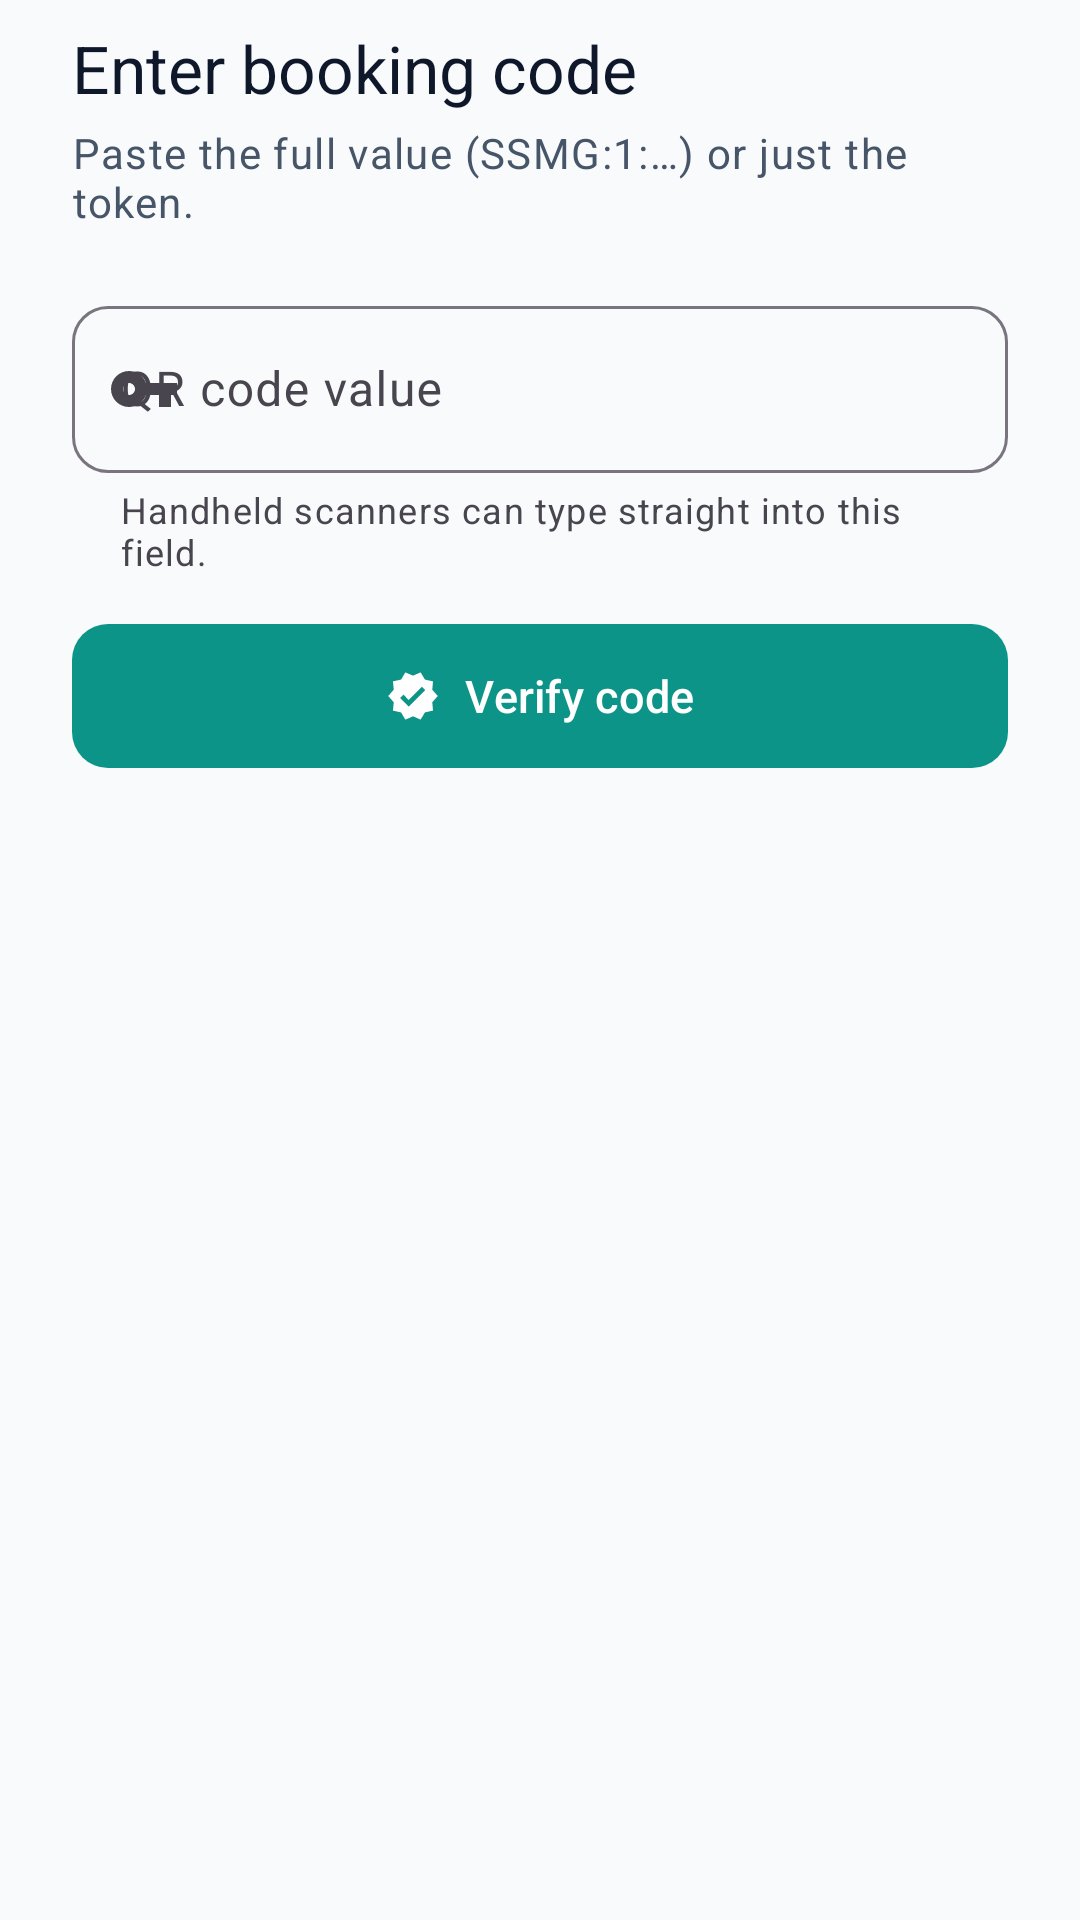

Android layout source for this screen:
<!-- AndroidManifest.xml: application theme Theme.MicrogridSystem -->
<!-- res/layout/sheet_manual_code.xml -->
<?xml version="1.0" encoding="utf-8"?>
<LinearLayout xmlns:android="http://schemas.android.com/apk/res/android"
    xmlns:app="http://schemas.android.com/apk/res-auto"
    android:layout_width="match_parent"
    android:layout_height="wrap_content"
    android:orientation="vertical"
    android:paddingHorizontal="24dp"
    android:paddingTop="8dp"
    android:paddingBottom="24dp">

    <TextView
        android:layout_width="wrap_content"
        android:layout_height="wrap_content"
        android:text="@string/ops_manual_title"
        android:textAppearance="?attr/textAppearanceTitleLarge"
        android:textColor="@color/text_primary" />

    <TextView
        android:layout_width="wrap_content"
        android:layout_height="wrap_content"
        android:layout_marginTop="4dp"
        android:text="@string/ops_manual_message"
        android:textAppearance="@style/TextAppearance.Ops.Caption"
        android:textSize="14sp" />

    <com.google.android.material.textfield.TextInputLayout
        android:id="@+id/tilManualCode"
        style="@style/Widget.Ops.TextInput"
        android:layout_width="match_parent"
        android:layout_height="wrap_content"
        android:layout_marginTop="20dp"
        android:hint="@string/ops_manual_hint"
        app:endIconMode="clear_text"
        app:helperText="@string/ops_manual_helper"
        app:startIconDrawable="@drawable/ic_ops_key">

        <com.google.android.material.textfield.TextInputEditText
            android:id="@+id/etManualCode"
            android:layout_width="match_parent"
            android:layout_height="wrap_content"
            android:imeOptions="actionGo"
            android:importantForAutofill="no"
            android:inputType="textNoSuggestions|textVisiblePassword"
            android:maxLength="300"
            android:maxLines="1" />
    </com.google.android.material.textfield.TextInputLayout>

    <com.google.android.material.button.MaterialButton
        android:id="@+id/btnManualVerify"
        style="@style/Widget.Ops.Button"
        android:layout_width="match_parent"
        android:layout_height="wrap_content"
        android:layout_marginTop="16dp"
        android:text="@string/ops_manual_verify"
        app:icon="@drawable/ic_ops_verified" />
</LinearLayout>
<!-- resources referenced by this layout -->
<resources>
  <color name="text_primary">#0F172A</color>
  <!-- drawable ic_ops_key (drawable) -->
  <?xml version="1.0" encoding="utf-8"?>
  <vector xmlns:android="http://schemas.android.com/apk/res/android"
      android:width="24dp"
      android:height="24dp"
      android:viewportWidth="24"
      android:viewportHeight="24">
      <path
          android:fillColor="#FF000000"
          android:pathData="M12.65,10C11.83,7.67 9.61,6 7,6c-3.31,0 -6,2.69 -6,6s2.69,6 6,6c2.61,0 4.83,-1.67 5.65,-4H17v4h4v-4h2v-4H12.65zM7,14c-1.1,0 -2,-0.9 -2,-2s0.9,-2 2,-2 2,0.9 2,2 -0.9,2 -2,2z" />
  </vector>
  <!-- drawable ic_ops_verified (drawable) -->
  <?xml version="1.0" encoding="utf-8"?>
  <vector xmlns:android="http://schemas.android.com/apk/res/android"
      android:width="24dp"
      android:height="24dp"
      android:viewportWidth="24"
      android:viewportHeight="24">
      <path
          android:fillColor="#FF000000"
          android:pathData="M23,12l-2.44,-2.79l0.34,-3.69l-3.61,-0.82L15.4,1.5L12,2.96L8.6,1.5L6.71,4.69L3.1,5.5L3.44,9.2L1,12l2.44,2.79l-0.34,3.7l3.61,0.82L8.6,22.5l3.4,-1.47l3.4,1.46l1.89,-3.19l3.61,-0.82l-0.34,-3.69L23,12zM10.09,16.72l-3.8,-3.81l1.48,-1.48l2.32,2.33l5.85,-5.87l1.48,1.48L10.09,16.72z" />
  </vector>
  <string name="ops_manual_helper">Handheld scanners can type straight into this field.</string>
  <string name="ops_manual_hint">QR code value</string>
  <string name="ops_manual_message">Paste the full value (SSMG:1:…) or just the token.</string>
  <string name="ops_manual_title">Enter booking code</string>
  <string name="ops_manual_verify">Verify code</string>
  <style name="TextAppearance.Ops.Caption" parent="TextAppearance.Material3.BodySmall">
          <item name="android:textColor">@color/text_secondary</item>
      </style>
  <style name="Widget.Ops.Button" parent="Widget.Material3.Button">
          <item name="cornerRadius">@dimen/ops_inner_radius</item>
          <item name="android:minHeight">48dp</item>
          <item name="android:insetTop">0dp</item>
          <item name="android:insetBottom">0dp</item>
          <item name="android:textSize">15sp</item>
          <item name="iconGravity">textStart</item>
          <item name="iconPadding">8dp</item>
          <item name="iconSize">18dp</item>
      </style>
  <style name="Widget.Ops.TextInput" parent="Widget.Material3.TextInputLayout.OutlinedBox">
          <item name="boxCornerRadiusTopStart">@dimen/ops_inner_radius</item>
          <item name="boxCornerRadiusTopEnd">@dimen/ops_inner_radius</item>
          <item name="boxCornerRadiusBottomStart">@dimen/ops_inner_radius</item>
          <item name="boxCornerRadiusBottomEnd">@dimen/ops_inner_radius</item>
      </style>
  <style name="Theme.MicrogridSystem" parent="Base.Theme.MicrogridSystem" />
  <color name="text_secondary">#475569</color>
  <dimen name="ops_inner_radius">12dp</dimen>
  <style name="Base.Theme.MicrogridSystem" parent="Theme.Material3.DayNight.NoActionBar">
          
          <item name="colorPrimary">@color/primary</item>
          <item name="colorPrimaryDark">@color/primary_dark</item>
          <item name="colorSecondary">@color/secondary</item>
          <item name="android:statusBarColor">@color/primary_dark</item>
          <item name="android:windowBackground">@color/bg_light</item>
      </style>
  <color name="primary">#0D9488</color>
  <color name="primary_dark">#0F766E</color>
  <color name="secondary">#D97706</color>
  <color name="bg_light">#F8FAFC</color>
</resources>
